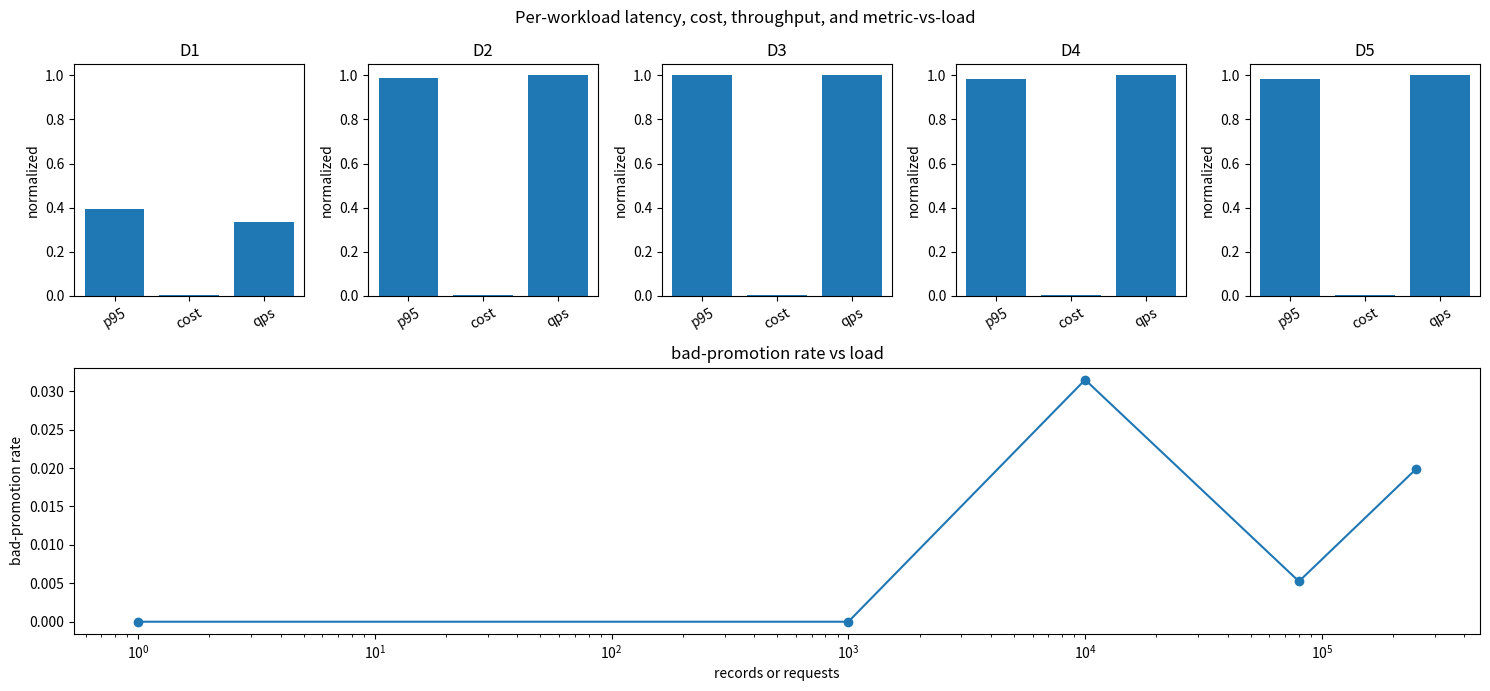

Generate this figure with matplotlib:

import numpy as np
import matplotlib.pyplot as plt

RNG = np.random.default_rng(204)


def summarize_registry(workload):
    promoted = workload["candidate_metric"] - workload["champion_metric"] >= workload["tau"]
    truly_bad = workload["true_metric"] < workload["champion_metric"]
    bad_promotion_rate = float(np.mean(promoted & truly_bad))
    release_count = int(workload["candidate_metric"].size)
    seconds = max(float(workload["duration_seconds"]), 1.0)
    return {
        "name": workload["name"],
        "requests": release_count,
        "p50_ms": float(np.percentile(workload["registry_latency_ms"], 50)),
        "p95_ms": float(np.percentile(workload["registry_latency_ms"], 95)),
        "throughput_qps": release_count / seconds,
        "cost_dollars": float(np.sum(workload["cost_usd"])),
        "drift_stat": float(np.mean(workload["schema_mismatch"])),
        "bad_promotion_rate": bad_promotion_rate,
    }


def simulate_registry(name, release_count, noise=0.001, schema_rate=0.0, rollback_rate=0.0):
    champion_metric = RNG.normal(0.804, 0.006, release_count)
    true_lift = RNG.normal(0.004, 0.006, release_count)
    true_metric = champion_metric + true_lift
    candidate_metric = true_metric + RNG.normal(0.0, noise, release_count)
    schema_mismatch = RNG.random(release_count) < schema_rate
    candidate_metric[schema_mismatch] += RNG.uniform(0.002, 0.010, int(np.sum(schema_mismatch)))
    rollback = RNG.random(release_count) < rollback_rate
    registry_latency_ms = RNG.lognormal(mean=np.log(55.0), sigma=0.42, size=release_count)
    cost_usd = 0.0015 + registry_latency_ms * 0.000001
    return {
        "name": name,
        "champion_metric": champion_metric,
        "candidate_metric": candidate_metric,
        "true_metric": true_metric,
        "schema_mismatch": schema_mismatch,
        "rollback": rollback,
        "registry_latency_ms": registry_latency_ms,
        "cost_usd": cost_usd,
        "duration_seconds": max(release_count / 3.0, 1.0),
        "tau": 0.005,
    }


def make_workload_ladder():
    d1 = {
        "name": "D1 tiny champion/candidate registry",
        "champion_metric": np.array([0.804]),
        "candidate_metric": np.array([0.812]),
        "true_metric": np.array([0.812]),
        "schema_mismatch": np.array([False]),
        "rollback": np.array([False]),
        "registry_latency_ms": np.array([44.0]),
        "cost_usd": np.array([0.0015]),
        "duration_seconds": 1.0,
        "tau": 0.005,
    }
    d2 = simulate_registry("D2 1k clean artifacts", 1_000, noise=0.001)
    d3 = simulate_registry("D3 schema changes and metric noise", 10_000, noise=0.006, schema_rate=0.07)
    d4 = simulate_registry("D4 real-ish staged release history", 80_000, noise=0.003, schema_rate=0.03, rollback_rate=0.02)
    d5 = simulate_registry("D5 production-scale registry with rollbacks", 250_000, noise=0.005, schema_rate=0.05, rollback_rate=0.04)
    return [d1, d2, d3, d4, d5]



def registry_gate(candidate, champion, tau):
    delta = float(candidate - champion)
    promote = delta >= tau
    return delta, promote

lesson_delta, lesson_promote = registry_gate(0.812, 0.804, 0.005)
assert np.isclose(lesson_delta, 0.008)
assert lesson_promote is True
print("delta", lesson_delta)
print("promote", lesson_promote)



rows = 1000
schema_fields = 12
missing_inputs = 24 - 24
retention_mb = 5 * 180
rollback_pointer_change = 7 - 6
assert rows == 1000
assert schema_fields == 12
assert missing_inputs == 0
assert retention_mb == 900
assert rollback_pointer_change == 1
print("hash scope", rows, "rows and", schema_fields, "fields")
print("retention MB", retention_mb)



workloads = make_workload_ladder()
for workload in workloads:
    print(workload["name"])
    print("shape", workload["candidate_metric"].shape)
    print("sample deltas", np.round((workload["candidate_metric"] - workload["champion_metric"])[:5], 4))



workloads = make_workload_ladder()
summaries = [summarize_registry(workload) for workload in workloads]

header = f"{'rung':<42} {'load':>10} {'p50':>9} {'p95':>9} {'cost':>10} {'qps':>10} {'bad_promotion_rate':>12}"
print(header)
for row in summaries:
    line = f"{row['name']:<42} {row['requests']:>10} {row['p50_ms']:>9.2f} {row['p95_ms']:>9.2f} {row['cost_dollars']:>10.3f} {row['throughput_qps']:>10.2f} {row['bad_promotion_rate']:>12.5f}"
    print(line)



names = [row["name"].split()[0] for row in summaries]
loads = np.array([row["requests"] for row in summaries], dtype=float)
p95_values = np.array([row["p95_ms"] for row in summaries], dtype=float)
cost_values = np.array([row["cost_dollars"] for row in summaries], dtype=float)
throughput_values = np.array([row["throughput_qps"] for row in summaries], dtype=float)
metric_values = np.array([row["bad_promotion_rate"] for row in summaries], dtype=float)
cost_per_request = cost_values / loads
normalized_p95 = p95_values / max(float(np.max(p95_values)), 1.0)
normalized_cost = cost_per_request / max(float(np.max(cost_per_request)), 1.0)
normalized_throughput = throughput_values / max(float(np.max(throughput_values)), 1.0)

fig = plt.figure(figsize=(15, 7))
grid = fig.add_gridspec(2, 5, height_ratios=[1.0, 1.15])
for index, name in enumerate(names):
    ax = fig.add_subplot(grid[0, index])
    values = [normalized_p95[index], normalized_cost[index], normalized_throughput[index]]
    ax.bar(["p95", "cost", "qps"], values)
    ax.set_ylim(0.0, 1.05)
    ax.set_title(name)
    ax.tick_params(axis="x", rotation=30)
    ax.set_ylabel("normalized")
summary_ax = fig.add_subplot(grid[1, :])
summary_ax.plot(loads, metric_values, marker="o")
summary_ax.set_xscale("log")
summary_ax.set_title("bad-promotion rate vs load")
summary_ax.set_xlabel("records or requests")
summary_ax.set_ylabel("bad-promotion rate")
fig.suptitle("Per-workload latency, cost, throughput, and metric-vs-load")
fig.tight_layout()



d5 = workloads[-1]
path_only_detects = np.zeros_like(d5["schema_mismatch"], dtype=bool)
content_hash_detects = d5["schema_mismatch"]
undetected_path_only = int(np.sum(d5["schema_mismatch"] & (~path_only_detects)))
undetected_content_hash = int(np.sum(d5["schema_mismatch"] & (~content_hash_detects)))
print("undetected with path-only versioning", undetected_path_only)
print("undetected with content hash", undetected_content_hash)
